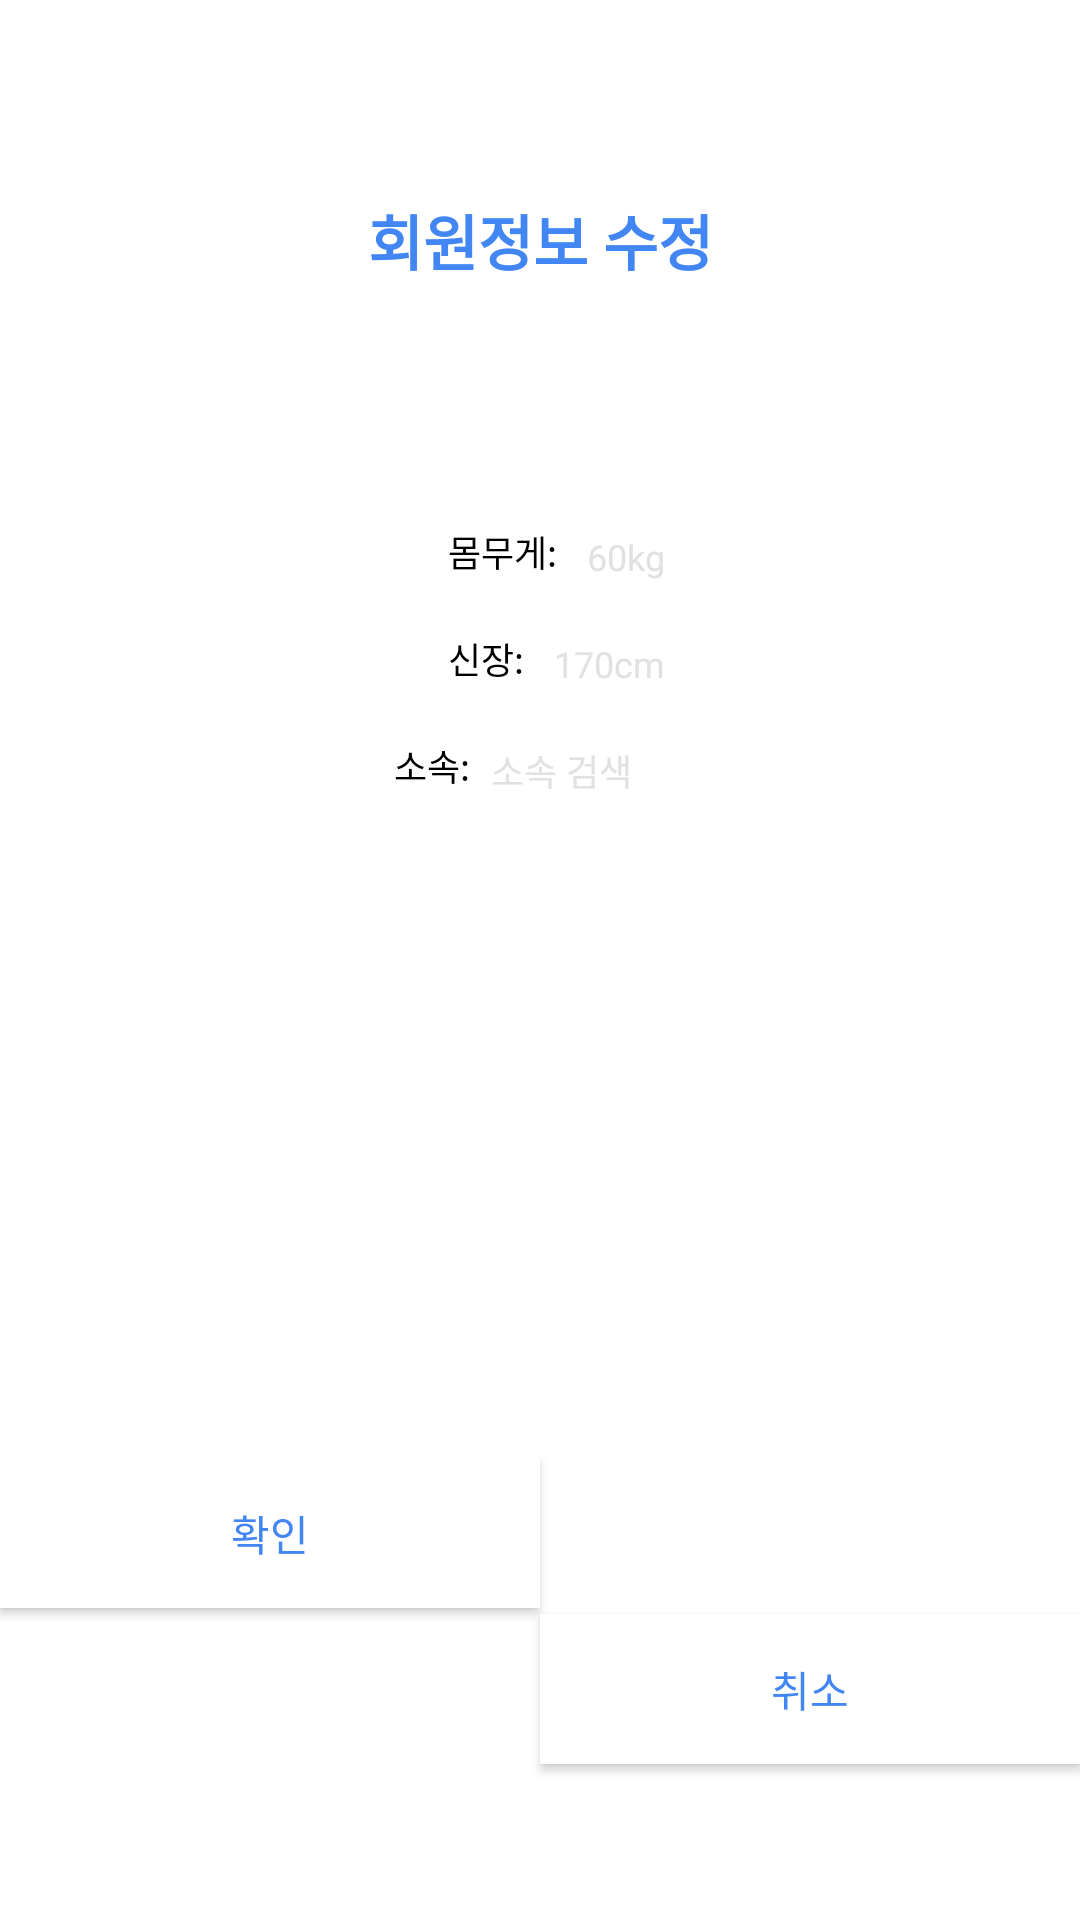

Reconstruct the res/layout file that produces this screen, plus the resources it refers to.
<!-- AndroidManifest.xml: application theme Theme.AppCompat -->
<!-- res/layout/popup_mypage_edit.xml -->
<?xml version="1.0" encoding="utf-8"?>
<LinearLayout xmlns:android="http://schemas.android.com/apk/res/android"
    xmlns:app="http://schemas.android.com/apk/res-auto"

    xmlns:tools="http://schemas.android.com/tools"
    android:layout_width="200dp"
    android:layout_height="wrap_content"
    android:background="@color/white"

    android:orientation="vertical">

    <LinearLayout

        android:layout_width="match_parent"
        android:layout_height="match_parent"
        android:layout_weight="3"
        android:gravity="center">

        <TextView
            android:id="@+id/txt_popup_exercise_done"
            android:layout_width="match_parent"
            android:layout_height="match_parent"
            android:gravity="center"

            android:text="회원정보 수정"
            android:textColor="@color/blue"
            android:textSize="20sp"
            android:textStyle="bold"
            android:visibility="visible"
            app:layout_constraintStart_toStartOf="parent"
            tools:ignore="HardcodedText" />
    </LinearLayout>


    <LinearLayout
        android:layout_width="match_parent"
        android:layout_height="match_parent"
        android:layout_weight="2"
        android:orientation="horizontal">

        <androidx.constraintlayout.widget.ConstraintLayout
            android:layout_width="match_parent"
            android:layout_height="match_parent">

            <TextView

                android:id="@+id/txt_mypage_edit_weight"
                android:layout_width="wrap_content"
                android:layout_height="wrap_content"
                android:layout_marginStart="15dp"
                android:layout_marginTop="15dp"
                android:text="몸무게: "
                android:textColor="@color/black"
                android:textSize="12sp"
                app:layout_constraintEnd_toStartOf="@id/et_mypage_edit_weight"
                app:layout_constraintHorizontal_chainStyle="packed"
                app:layout_constraintStart_toStartOf="parent"
                app:layout_constraintTop_toTopOf="parent"

                tools:ignore="HardcodedText" />

            <EditText
                android:id="@+id/et_mypage_edit_weight"
                android:layout_width="wrap_content"
                android:layout_height="wrap_content"
                android:hint=" 60kg"
                android:inputType="number"
                android:textColorHint="@color/gray"
                android:textSize="12sp"
                app:layout_constraintBottom_toBottomOf="@id/txt_mypage_edit_weight"
                app:layout_constraintEnd_toEndOf="parent"
                app:layout_constraintStart_toEndOf="@id/txt_mypage_edit_weight"
                app:layout_constraintTop_toTopOf="@id/txt_mypage_edit_weight"
                tools:ignore="HardcodedText" />

            <TextView

                android:id="@+id/txt_mypage_edit_height"
                android:layout_width="wrap_content"
                android:layout_height="wrap_content"
                android:layout_marginStart="15dp"
                android:layout_marginTop="18dp"
                android:text="신장: "
                android:textColor="@color/black"
                android:textSize="12sp"
                app:layout_constraintEnd_toStartOf="@id/et_mypage_edit_height"
                app:layout_constraintHorizontal_chainStyle="packed"
                app:layout_constraintStart_toStartOf="parent"
                app:layout_constraintTop_toBottomOf="@id/txt_mypage_edit_weight"
                tools:ignore="HardcodedText"

                />

            <EditText
                android:id="@+id/et_mypage_edit_height"
                android:layout_width="wrap_content"
                android:layout_height="wrap_content"
                android:hint=" 170cm"
                android:inputType="number"
                android:textColorHint="@color/gray"
                android:textSize="12sp"
                app:layout_constraintBottom_toBottomOf="@id/txt_mypage_edit_height"
                app:layout_constraintEnd_toEndOf="parent"
                app:layout_constraintStart_toEndOf="@id/txt_mypage_edit_height"
                app:layout_constraintTop_toTopOf="@id/txt_mypage_edit_height"
                tools:ignore="HardcodedText" />


            <TextView

                android:id="@+id/txt_mypage_edit_belong"
                android:layout_width="wrap_content"
                android:layout_height="wrap_content"
                android:layout_marginStart="15dp"
                android:layout_marginTop="18dp"
                android:text="소속: "
                android:textColor="@color/black"
                android:textSize="12sp"
                app:layout_constraintEnd_toStartOf="@id/et_mypage_edit_belong"
                app:layout_constraintHorizontal_chainStyle="packed"
                app:layout_constraintStart_toStartOf="parent"
                app:layout_constraintTop_toBottomOf="@id/txt_mypage_edit_height"
                tools:ignore="HardcodedText"

                />

            <AutoCompleteTextView
                android:id="@+id/et_mypage_edit_belong"
                android:layout_width="wrap_content"
                android:layout_height="wrap_content"
                android:completionThreshold="1"
                android:ems="6"
                android:hint="소속 검색"
                android:inputType="textPersonName"
                android:textColorHint="@color/gray"
                android:textSize="12sp"
                app:layout_constraintBottom_toBottomOf="@id/txt_mypage_edit_belong"
                app:layout_constraintEnd_toEndOf="parent"
                app:layout_constraintStart_toEndOf="@id/txt_mypage_edit_belong"
                app:layout_constraintTop_toTopOf="@id/txt_mypage_edit_belong"
                tools:ignore="HardcodedText" />

            <androidx.constraintlayout.widget.Guideline
                android:id="@+id/guideline_settime_50"
                android:layout_width="wrap_content"
                android:layout_height="wrap_content"
                android:orientation="vertical"
                app:layout_constraintGuide_percent="0.5" />
        </androidx.constraintlayout.widget.ConstraintLayout>


    </LinearLayout>


    <androidx.constraintlayout.widget.ConstraintLayout
        android:layout_width="match_parent"
        android:layout_height="match_parent"
        android:layout_marginTop="6dp"
        android:layout_weight="3"
        android:orientation="horizontal">

        <Button
            android:id="@+id/btn_mypage_edit_ok"
            android:layout_width="0dp"
            android:layout_height="50dp"
            android:background="@color/white"
            android:text="확인"
            android:textColor="@color/blue"
            app:layout_constraintEnd_toStartOf="@id/btn_mypage_edit_cancel"
            app:layout_constraintStart_toStartOf="parent"
            app:layout_constraintTop_toTopOf="parent"
            tools:ignore="HardcodedText"

            />

        <Button
            android:id="@+id/btn_mypage_edit_cancel"
            android:layout_width="0dp"
            android:layout_height="50dp"
            android:background="@color/white"
            android:text="취소"
            android:textColor="@color/blue"
            app:layout_constraintBottom_toBottomOf="parent"
            app:layout_constraintEnd_toEndOf="parent"
            app:layout_constraintStart_toEndOf="@id/btn_mypage_edit_ok"
            app:layout_constraintTop_toTopOf="parent"
            tools:ignore="HardcodedText" />

    </androidx.constraintlayout.widget.ConstraintLayout>


</LinearLayout>
<!-- resources referenced by this layout -->
<resources>
  <color name="black">#FF000000</color>
  <color name="blue">#4286f4</color>
  <color name="gray">#E1E1E1</color>
  <color name="white">#FFFFFFFF</color>
</resources>
